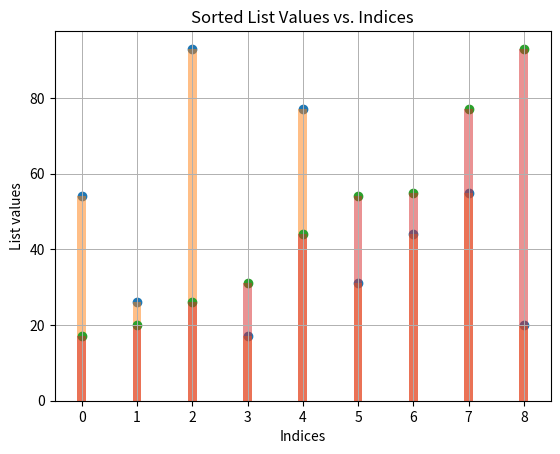

Generate this figure with matplotlib:
def merge_sort(list_to_sort):
	#Mergesort zerlegt alle Listen in Listen der Länge 1
    if (len(list_to_sort) > 1):
    
        mid = len(list_to_sort) // 2
        left_list = list_to_sort[:mid]
        right_list = list_to_sort[mid:]
	#die sukzessive Zerlegung erfolgt über Rekursion
        merge_sort(left_list)
        merge_sort(right_list)
	#Indizes der Listen: l für left, r für right und i für die zu bearbeitende Liste
        l = 0
        r = 0
        i = 0
	
	#nach der Rekursion werden die Teillisten in umgekehrter Reihenfolge wieder zusammengefügt und dabei sortiert
	#solange beide Listen Elemente enthalten, werden sukzessive die beiden durch l,r indizierten Elemente verglichen und das jeweils kleinere Element übernommen
        while l < len(left_list) and r < len(right_list):
            if left_list[l] <= right_list[r]:
                list_to_sort[i] = left_list[l]
                l += 1
            else:
            	list_to_sort[i] = right_list[r]
            	r += 1
            i += 1
	#wenn eine der zu mergenden Listen leer ist, wird der Rest der anderen Liste, falls nicht leer, übernommen
        while l < len(left_list):
            list_to_sort[i] = left_list[l]
            l += 1
            i += 1

        while r < len(right_list):
            list_to_sort[i] = right_list[r]
            r += 1
            i += 1


#Test
import matplotlib.pyplot as plt

my_list = [54, 26, 93, 17, 77, 31, 44, 55, 20]
x = range(len(my_list)) 

plt.scatter(x, my_list)
plt.bar(x, my_list, width=0.16, align='center', alpha=0.5)
plt.xlabel('Indices')
plt.ylabel('List values')
plt.title('Unsorted List Values vs. Indices')
plt.grid(lw=.7)
plt.show()

merge_sort(my_list)

plt.scatter(x, my_list)
plt.bar(x, my_list, width=0.16, align='center', alpha=0.5)
plt.xlabel('Indices')
plt.ylabel('List values')
plt.title('Sorted List Values vs. Indices')
plt.grid(lw=.7)
plt.show()
